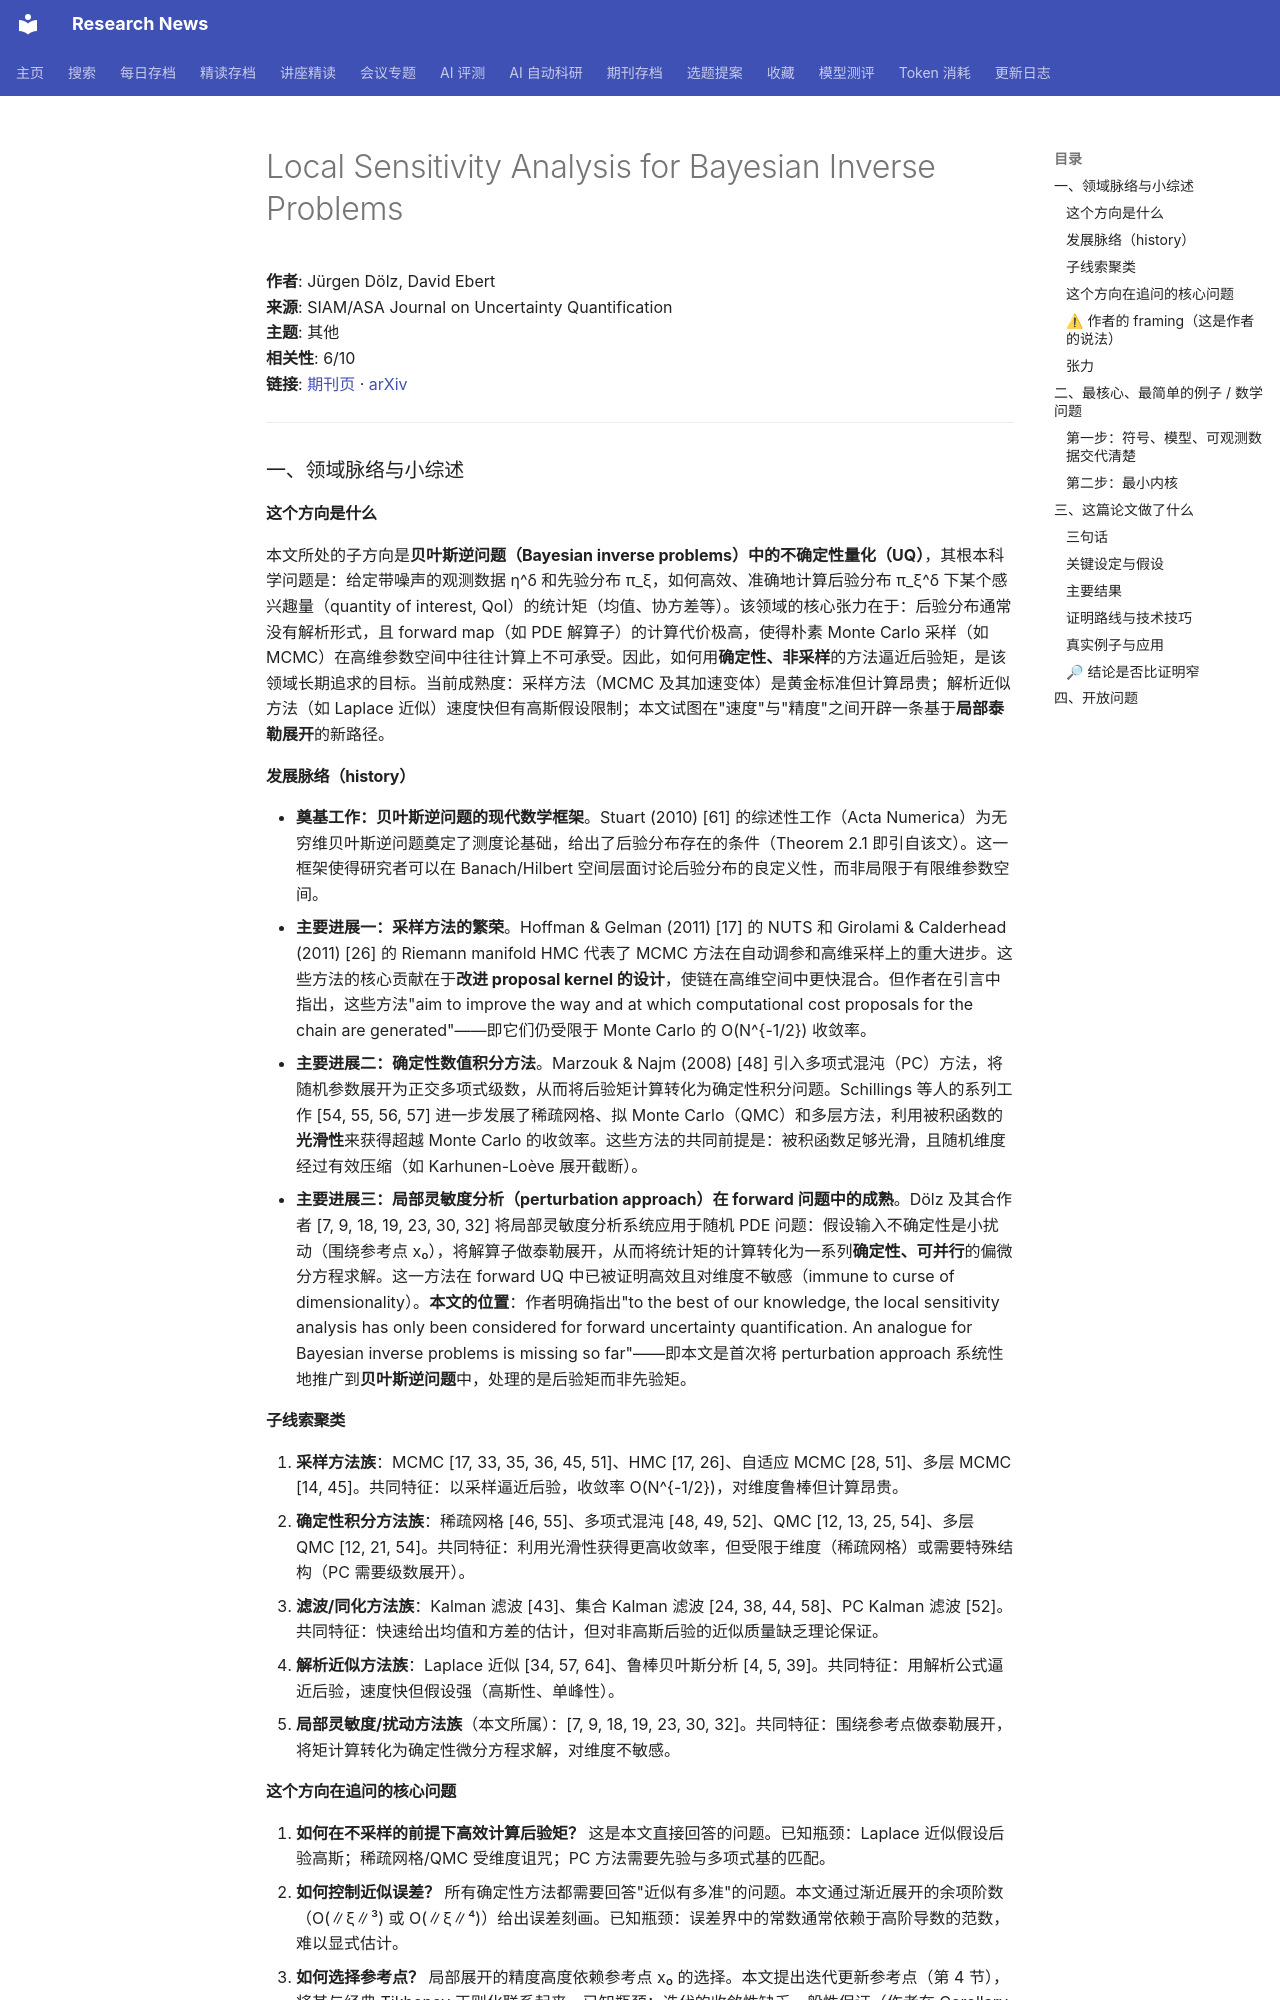

repository: cxy0714/research-news · page: deep_reads/2026-10-17-10.1137_25m1745350/index.html · generator: mkdocs

# Local Sensitivity Analysis for Bayesian Inverse Problems

**作者**: Jürgen Dölz, David Ebert  
**来源**: SIAM/ASA Journal on Uncertainty Quantification  
**主题**: 其他  
**相关性**: 6/10  
**链接**: [期刊页](https://doi.org/10.1137/25m1745350) · [arXiv](https://arxiv.org/abs/2503.20526)

---

### 一、领域脉络与小综述

#### 这个方向是什么

本文所处的子方向是**贝叶斯逆问题（Bayesian inverse problems）中的不确定性量化（UQ）**，其根本科学问题是：给定带噪声的观测数据 η^δ 和先验分布 π_ξ，如何高效、准确地计算后验分布 π_ξ^δ 下某个感兴趣量（quantity of interest, QoI）的统计矩（均值、协方差等）。该领域的核心张力在于：后验分布通常没有解析形式，且 forward map（如 PDE 解算子）的计算代价极高，使得朴素 Monte Carlo 采样（如 MCMC）在高维参数空间中往往计算上不可承受。因此，如何用**确定性、非采样**的方法逼近后验矩，是该领域长期追求的目标。当前成熟度：采样方法（MCMC 及其加速变体）是黄金标准但计算昂贵；解析近似方法（如 Laplace 近似）速度快但有高斯假设限制；本文试图在"速度"与"精度"之间开辟一条基于**局部泰勒展开**的新路径。

#### 发展脉络（history）

- **奠基工作：贝叶斯逆问题的现代数学框架**。Stuart (2010) [61] 的综述性工作（Acta Numerica）为无穷维贝叶斯逆问题奠定了测度论基础，给出了后验分布存在的条件（Theorem 2.1 即引自该文）。这一框架使得研究者可以在 Banach/Hilbert 空间层面讨论后验分布的良定义性，而非局限于有限维参数空间。
- **主要进展一：采样方法的繁荣**。Hoffman & Gelman (2011) [17] 的 NUTS 和 Girolami & Calderhead (2011) [26] 的 Riemann manifold HMC 代表了 MCMC 方法在自动调参和高维采样上的重大进步。这些方法的核心贡献在于**改进 proposal kernel 的设计**，使链在高维空间中更快混合。但作者在引言中指出，这些方法"aim to improve the way and at which computational cost proposals for the chain are generated"——即它们仍受限于 Monte Carlo 的 O(N^{-1/2}) 收敛率。
- **主要进展二：确定性数值积分方法**。Marzouk & Najm (2008) [48] 引入多项式混沌（PC）方法，将随机参数展开为正交多项式级数，从而将后验矩计算转化为确定性积分问题。Schillings 等人的系列工作 [54, 55, 56, 57] 进一步发展了稀疏网格、拟 Monte Carlo（QMC）和多层方法，利用被积函数的**光滑性**来获得超越 Monte Carlo 的收敛率。这些方法的共同前提是：被积函数足够光滑，且随机维度经过有效压缩（如 Karhunen-Loève 展开截断）。
- **主要进展三：局部灵敏度分析（perturbation approach）在 forward 问题中的成熟**。Dölz 及其合作者 [7, 9, 18, 19, 23, 30, 32] 将局部灵敏度分析系统应用于随机 PDE 问题：假设输入不确定性是小扰动（围绕参考点 x₀），将解算子做泰勒展开，从而将统计矩的计算转化为一系列**确定性、可并行**的偏微分方程求解。这一方法在 forward UQ 中已被证明高效且对维度不敏感（immune to curse of dimensionality）。**本文的位置**：作者明确指出"to the best of our knowledge, the local sensitivity analysis has only been considered for forward uncertainty quantification. An analogue for Bayesian inverse problems is missing so far"——即本文是首次将 perturbation approach 系统性地推广到**贝叶斯逆问题**中，处理的是后验矩而非先验矩。

#### 子线索聚类

1. **采样方法族**：MCMC [17, 33, 35, 36, 45, 51]、HMC [17, 26]、自适应 MCMC [28, 51]、多层 MCMC [14, 45]。共同特征：以采样逼近后验，收敛率 O(N^{-1/2})，对维度鲁棒但计算昂贵。
2. **确定性积分方法族**：稀疏网格 [46, 55]、多项式混沌 [48, 49, 52]、QMC [12, 13, 25, 54]、多层 QMC [12, 21, 54]。共同特征：利用光滑性获得更高收敛率，但受限于维度（稀疏网格）或需要特殊结构（PC 需要级数展开）。
3. **滤波/同化方法族**：Kalman 滤波 [43]、集合 Kalman 滤波 [24, 38, 44, 58]、PC Kalman 滤波 [52]。共同特征：快速给出均值和方差的估计，但对非高斯后验的近似质量缺乏理论保证。
4. **解析近似方法族**：Laplace 近似 [34, 57, 64]、鲁棒贝叶斯分析 [4, 5, 39]。共同特征：用解析公式逼近后验，速度快但假设强（高斯性、单峰性）。
5. **局部灵敏度/扰动方法族**（本文所属）：[7, 9, 18, 19, 23, 30, 32]。共同特征：围绕参考点做泰勒展开，将矩计算转化为确定性微分方程求解，对维度不敏感。
